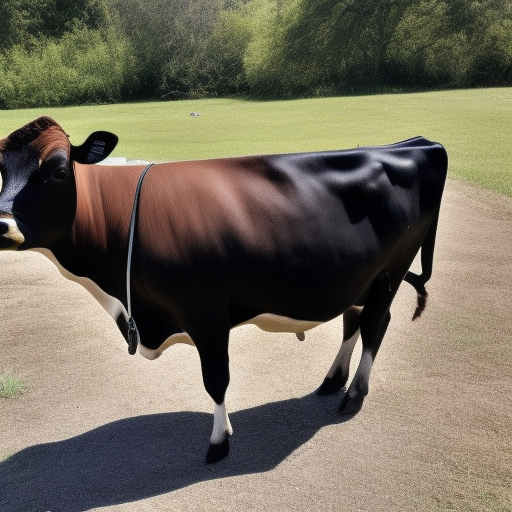
Generation parameters embedded in this image by AUTOMATIC1111 Stable Diffusion web UI or a fork of it (Forge, ...) (PNG 'parameters' text chunk):
a photo of a cow with a bag 
Steps: 20, Sampler: Euler a, CFG scale: 7, Seed: 1637742462, Size: 512x512, Model hash: 4c86efd062, Model: model